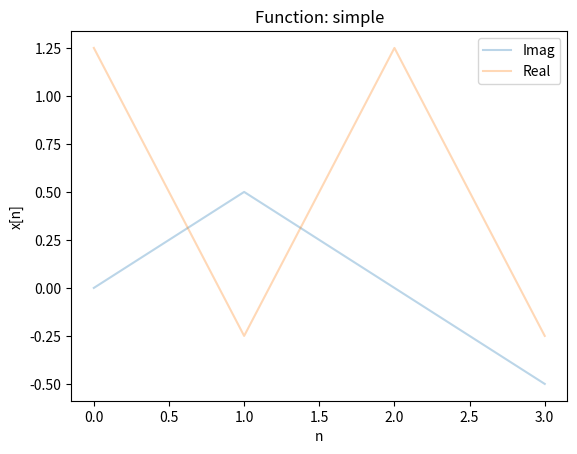

Here is the Python script that generated this plot:
import numpy as np
import matplotlib.pyplot as plt

# Declaring constants
PI = np.pi


# The class "functions" contains two functions, "simple" and "euler", which return lists of numbers
# and their corresponding values.
class functions:
    def simple():
        """
        The function "simple" returns a list of numbers and the value of N.
        :return: a list of numbers [2, -1, 3, 1] and the value of N which is 4.
        """

        N = 4
        x = [2, -1, 3, 1]
        return x, N

    def euler():
        """
        The function `euler()` returns an array `x` of complex numbers representing the values of Euler's
        formula for `N` points, along with the value of `N`.
        :return: two values: `x` and `N`.
        """
        
        N = 16
        n = np.arange(N)
        x = np.exp(1j*n*2*PI/16)
        return x, N


def fourier_series(inputFunc:callable):
    """
    The function `fourier_series` calculates the Fourier series coefficients for a given input function.
    
    :param inputFunc: The inputFunc parameter is a callable object that takes no arguments and returns a
    tuple containing two elements: x and N
    :type inputFunc: callable
    :return: The function `fourier_series` returns an array `a` which contains the coefficients of the
    Fourier series of the input function.
    """
    
    x, N = inputFunc()
    a = np.zeros(N, dtype=complex)
    
    # The nested for-loop that encapsulates the Discrete Fourier Series
    for k in range(N):
        sum = 0
        
        # n in range(N) excludes N, so in mathematical notations it would be "the sum from n=0 to N-1"
        for n in range(N):            
            sum += (x[n] * np.exp(-1j * k * 2*PI/N * n))
        a[k] = 1/N * sum

    return a


def inv_fourier_series(a):
    """
    The function `inv_fourier_series` calculates the inverse discrete Fourier transform of a given
    sequence of coefficients `a`.
    
    :param a: The parameter "a" is a list or array of coefficients representing the Fourier coefficients
    :return: two values: "samples" and "x". "samples" is an array containing the indices of the samples,
    and "x" is an array containing the values of the inverse Fourier series.
    """
    
    N = len(a)
    samples = np.arange(N)
    x = np.zeros(N, dtype=complex)
    
    # The nested for-loop that encapsulates the Discrete Inverse Fourier Series
    for n in range(N):
        for k in range(N):
            x[n] += a[k] * np.exp(1j * k * 2*PI/N * n)
    
    return samples, x
    
def main(func:callable):
    # Calculate the Fourier Coefficients a_k and save them in the array 'a'.
    a = fourier_series(func)
    
    # With the inverse fourier series can be checked if the coefficients are correct, and the original signal can 
    # get plotted as well.
    samples, x = inv_fourier_series(a)
    
    print(f'\nOriginal signal: {x.real}\n')
    print(f'Fourier coefficients: {a}\n\n')
    
    plt.figure()
    plt.title(f'Function: {func.__name__}')
    
    # Creating plots of the real and imaginary parts of the complex coefficients.  
    plt.plot(samples, a.imag, 'C0', label='Imag', alpha=0.3)
    plt.plot(samples, a.real, 'C1', label='Real', alpha=0.3)
    plt.xlabel('n')
    plt.ylabel('x[n]')
    plt.legend()
    plt.show()

if __name__ == "__main__":
    main(functions.simple)
    
    
    
    